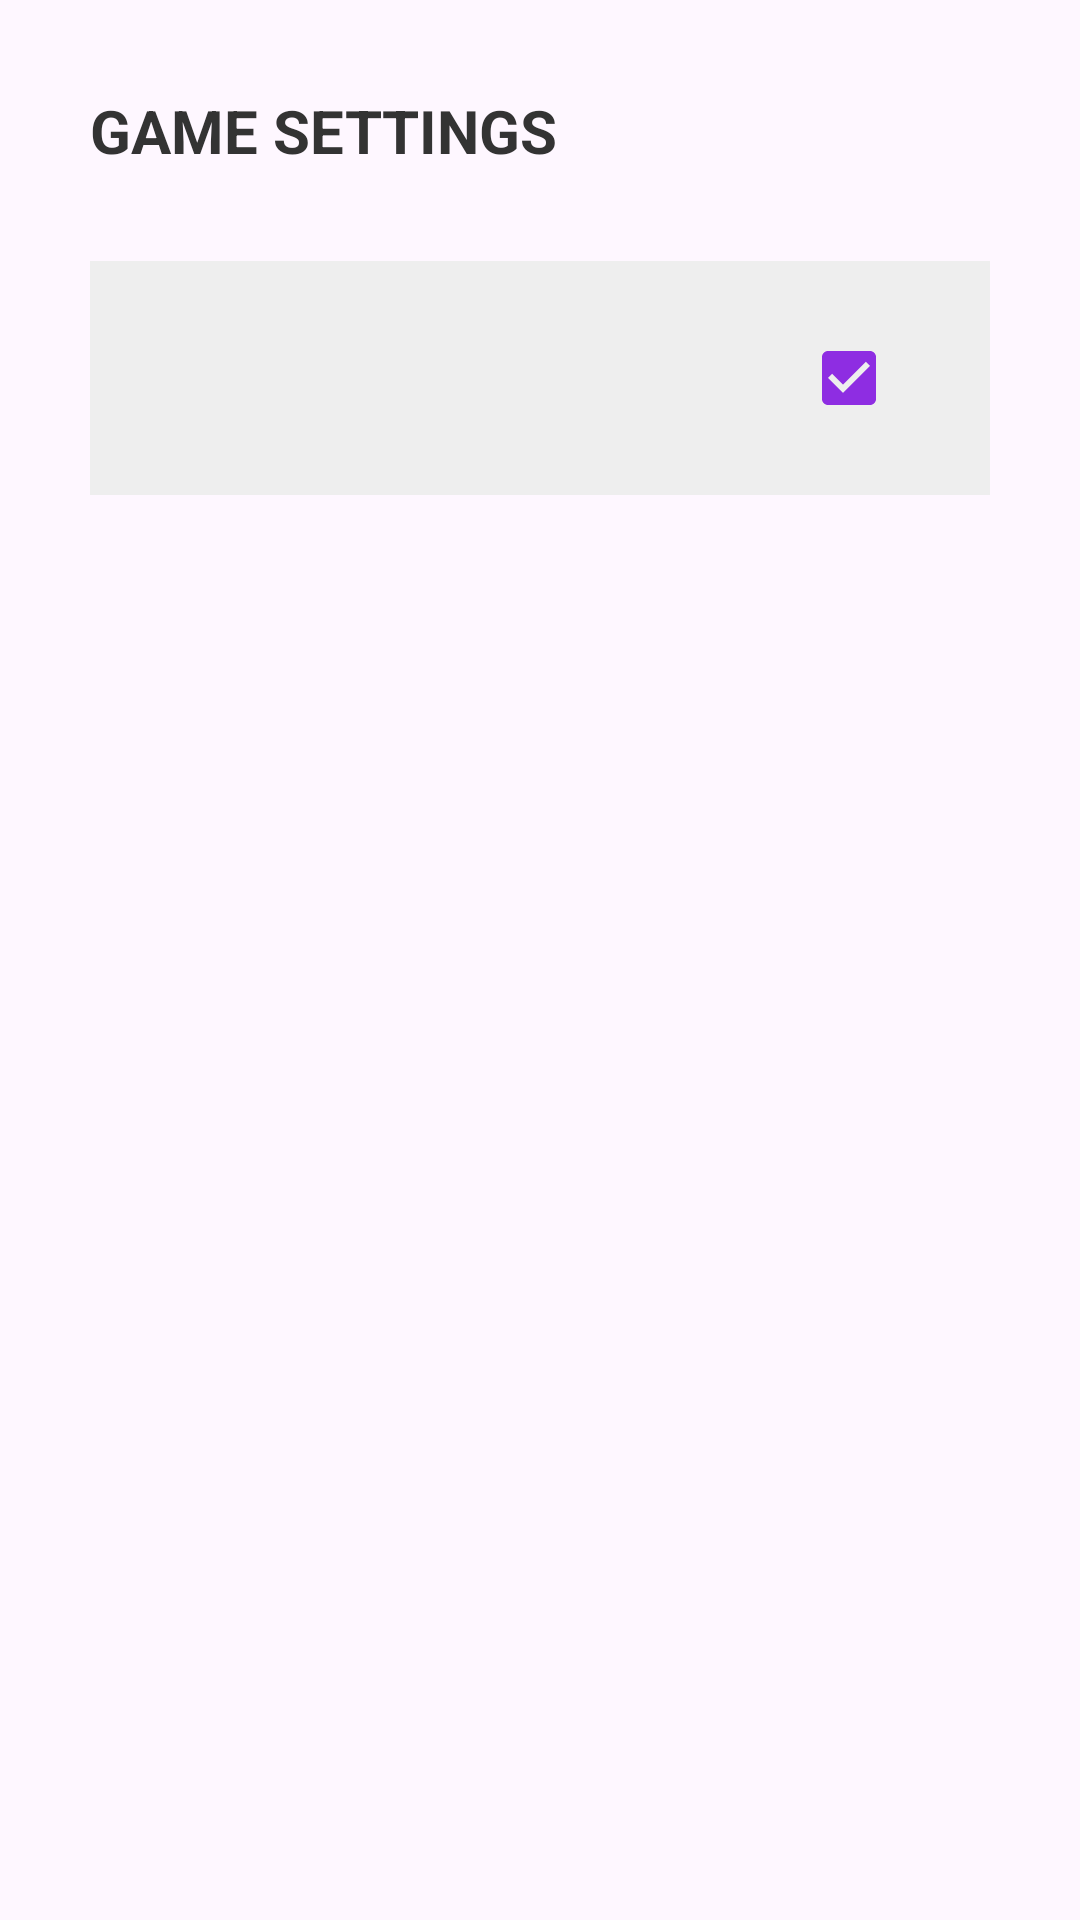

Android layout source for this screen:
<!-- AndroidManifest.xml: application theme Theme.BoredomJar -->
<!-- res/layout/activity_settings.xml -->
<?xml version="1.0" encoding="utf-8"?>
<LinearLayout xmlns:android="http://schemas.android.com/apk/res/android"
    android:layout_width="match_parent"
    android:layout_height="match_parent"
    android:orientation="vertical"
    android:padding="30dp">

    <TextView
        android:layout_width="wrap_content"
        android:layout_height="wrap_content"
        android:text="GAME SETTINGS"
        android:textSize="20sp"
        android:textStyle="bold"
        android:textColor="#333333"
        android:layout_marginBottom="30dp"/>

    <LinearLayout
        android:layout_width="match_parent"
        android:layout_height="wrap_content"
        android:orientation="horizontal"
        android:gravity="center_vertical"
        android:padding="15dp"
        android:background="#EEEEEE">

        <TextView
            android:layout_width="0dp"
            android:layout_weight="1"
            android:text="Enable Vibration"
            android:textSize="18sp"
            android:textColor="#000000"/>

        <CheckBox
            android:id="@+id/checkVibration"
            android:layout_width="wrap_content"
            android:layout_height="wrap_content"
            android:checked="true"/>
    </LinearLayout>

</LinearLayout>
<!-- resources referenced by this layout -->
<resources>
  <style name="Theme.BoredomJar" parent="Theme.Material3.DayNight.NoActionBar">
          <item name="colorPrimary">@color/gradient_start</item>
          <item name="colorOnPrimary">@color/white</item>
          <item name="colorSecondary">@color/accent_yellow</item>
          <item name="colorOnSecondary">@color/black</item>
          <item name="colorError">@color/accent_pink</item>
  
          <item name="android:statusBarColor">@color/gradient_end</item>
  
          <item name="android:textSize">16sp</item>
          <item name="shapeAppearanceSmallComponent">@style/ShapeAppearance.App.Small</item>
      </style>
  <color name="gradient_start">#8E2DE2</color>
  <color name="white">#FFFFFFFF</color>
  <color name="accent_yellow">#FFD200</color>
  <color name="black">#FF000000</color>
  <color name="accent_pink">#FF4081</color>
  <color name="gradient_end">#4A00E0</color>
  <style name="ShapeAppearance.App.Small" parent="ShapeAppearance.Material3.SmallComponent">
          <item name="cornerFamily">rounded</item>
          <item name="cornerSize">16dp</item>
      </style>
</resources>
